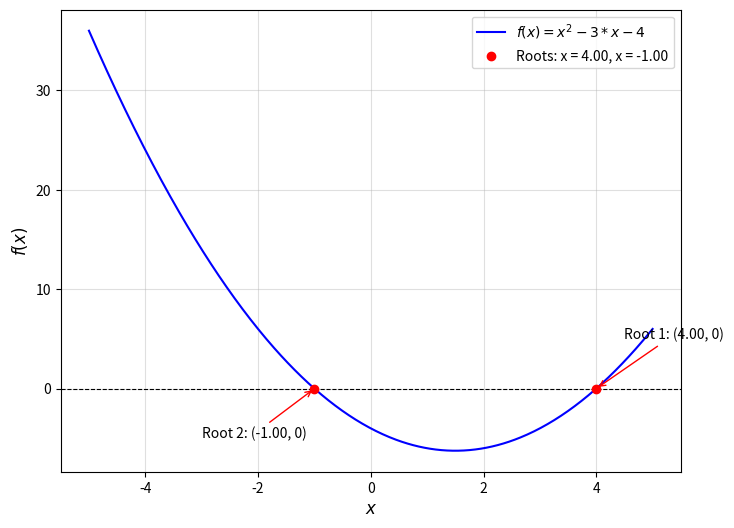

This figure's Python source:
import numpy as np
import matplotlib.pyplot as plt

# Define the function
def f(x):
    return x**2 - 3*x - 4

# Quadratic coefficients
a, b, c = 1, -3, -4
discriminant = b**2 - 4*a*c

# Check if roots are real or complex
if discriminant >= 0:
    root1 = (-b + np.sqrt(discriminant)) / (2*a)
    root2 = (-b - np.sqrt(discriminant)) / (2*a)
    roots_real = True
else:
    root1 = (-b + np.sqrt(complex(discriminant))) / (2*a)
    root2 = (-b - np.sqrt(complex(discriminant))) / (2*a)
    roots_real = False

# Generate data for plotting
x_vals = np.linspace(-5, 5, 500)
y_vals = f(x_vals)

# Create the plot
plt.figure(figsize=(8, 6))
plt.plot(x_vals, y_vals, label='$f(x) = x^2 -3*x -4$', color='blue')
plt.axhline(0, color='black', linestyle='--', linewidth=0.8)  # x-axis

# If real roots exist, plot them
if roots_real:
    plt.scatter([root1, root2], [0, 0], color='red', label=f'Roots: x = {root1:.2f}, x = {root2:.2f}', zorder=5)
    plt.annotate(f"Root 1: ({root1:.2f}, 0)", 
                 xy=(root1, 0), 
                 xytext=(root1 + 0.5, 5), 
                 arrowprops=dict(arrowstyle='->', color='red'), 
                 fontsize=10)

    plt.annotate(f"Root 2: ({root2:.2f}, 0)", 
                 xy=(root2, 0), 
                 xytext=(root2 - 2, -5), 
                 arrowprops=dict(arrowstyle='->', color='red'), 
                 fontsize=10)
else:
    print(f"The roots are complex: {root1}, {root2}")

# Customize the plot
plt.xlabel('$x$', fontsize=12)
plt.ylabel('$f(x)$', fontsize=12)
plt.legend(fontsize=10)
plt.grid(alpha=0.4)
plt.show()

